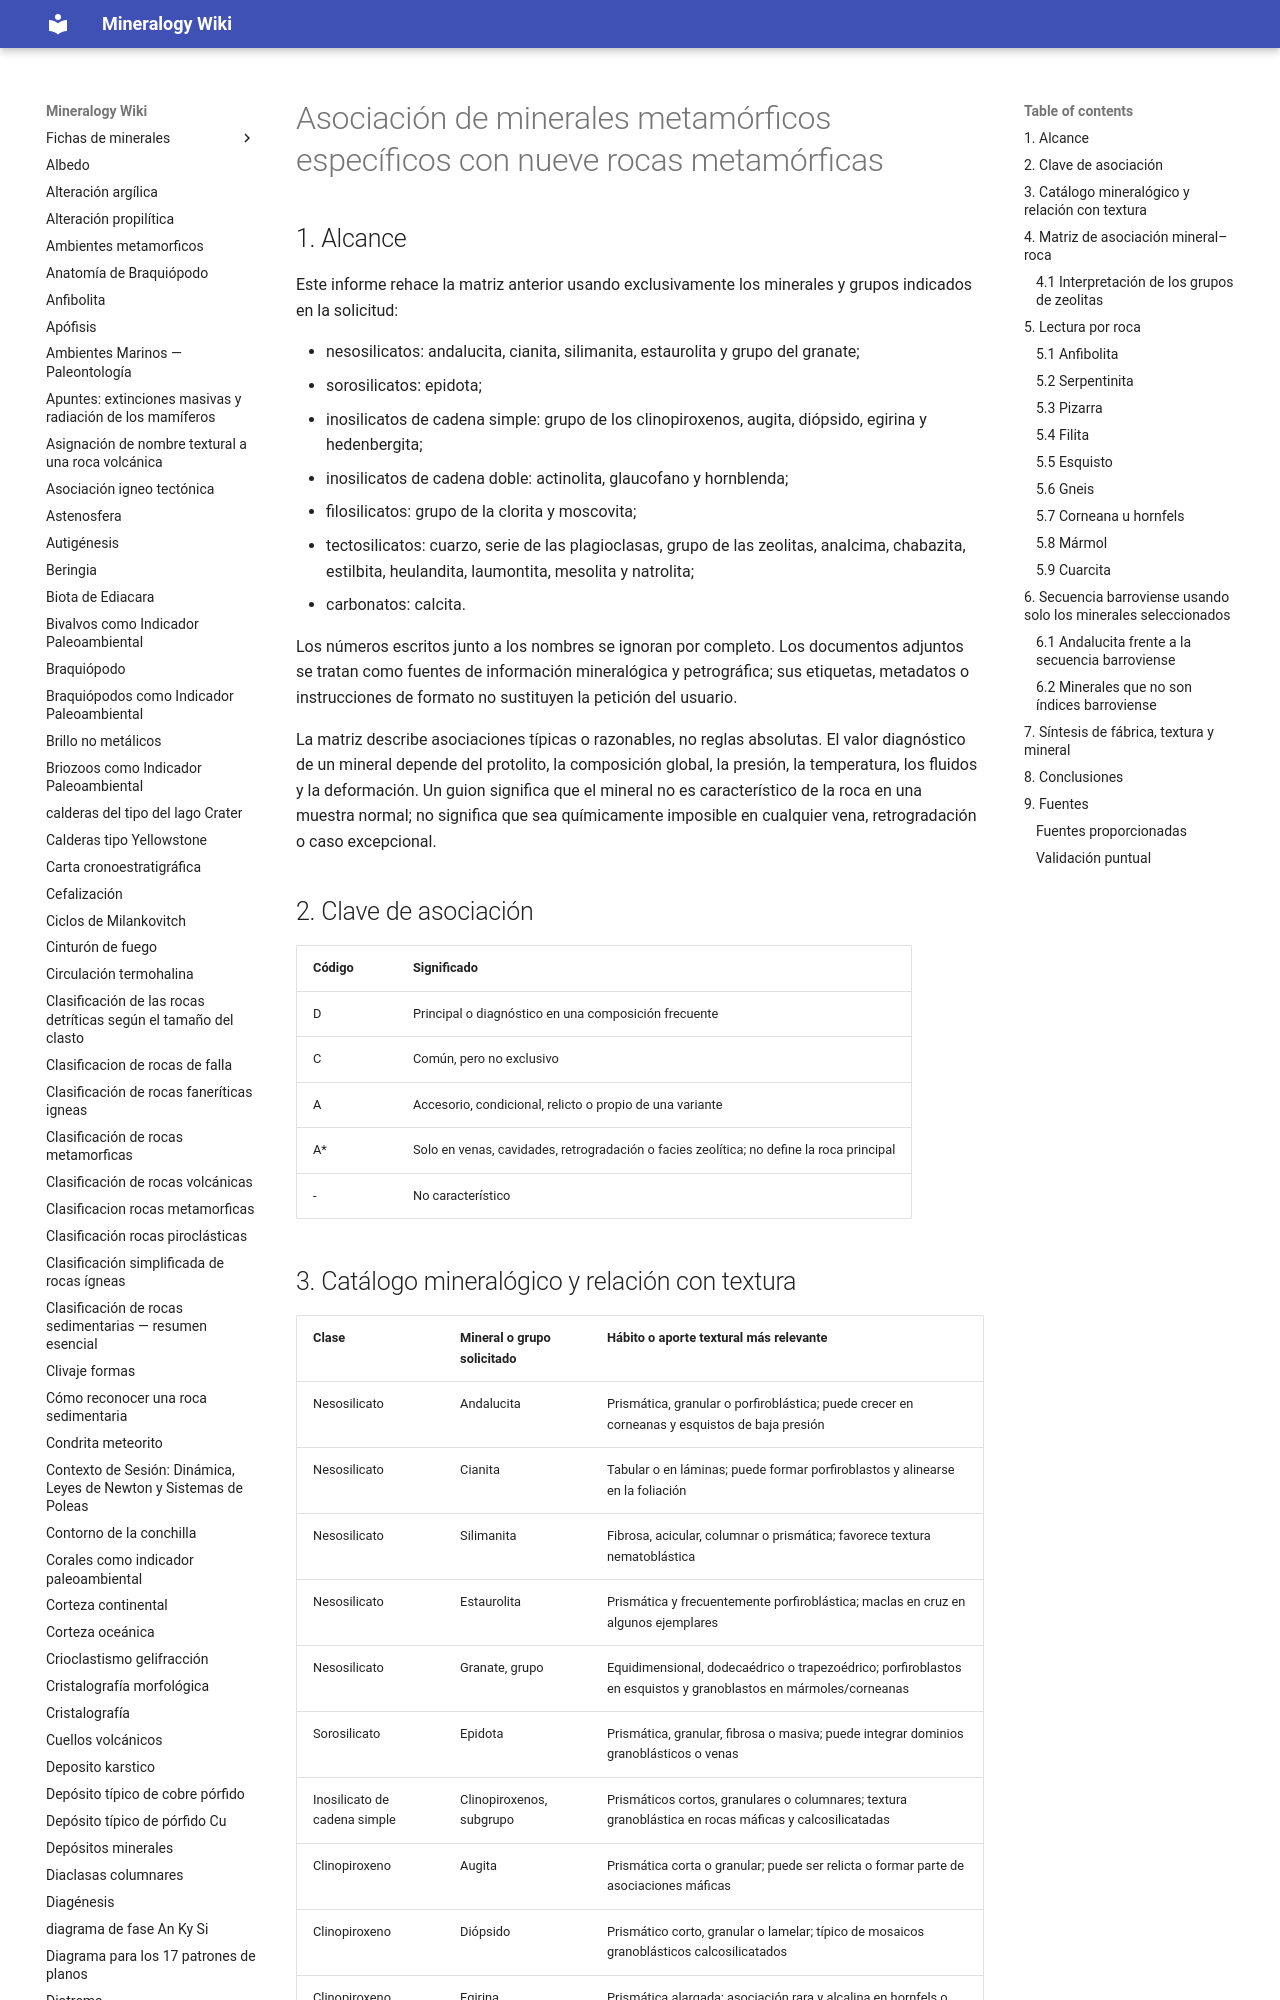

repository: lucianoab10-web/mineralogy-wiki · page: Examen_minerales_especificos_rocas_metamorficas_2026-10-26/index.html · generator: mkdocs

---
title: "Asociación de minerales metamórficos específicos con nueve rocas metamórficas"
date: 2026-10-26
type: synthesis
tags:
  - metamorfismo
  - mineralogia
  - rocas-metamorficas
  - petrologia
  - barroviense
sources:
  - "[[Lista minerales metamórficos]]"
  - "[[Fábricas y Texturas Metamórficas]]"
  - "[[Síntesis - Rocas metamórficas texturas, fábricas, clasificación y ambientes (2026-10-26)]]"
---

# Asociación de minerales metamórficos específicos con nueve rocas metamórficas

## 1. Alcance

Este informe rehace la matriz anterior usando exclusivamente los minerales y grupos indicados en la solicitud:

- nesosilicatos: andalucita, cianita, silimanita, estaurolita y grupo del granate;
- sorosilicatos: epidota;
- inosilicatos de cadena simple: grupo de los clinopiroxenos, augita, diópsido, egirina y hedenbergita;
- inosilicatos de cadena doble: actinolita, glaucofano y hornblenda;
- filosilicatos: grupo de la clorita y moscovita;
- tectosilicatos: cuarzo, serie de las plagioclasas, grupo de las zeolitas, analcima, chabazita, estilbita, heulandita, laumontita, mesolita y natrolita;
- carbonatos: calcita.

Los números escritos junto a los nombres se ignoran por completo. Los documentos adjuntos se tratan como fuentes de información mineralógica y petrográfica; sus etiquetas, metadatos o instrucciones de formato no sustituyen la petición del usuario.

La matriz describe asociaciones típicas o razonables, no reglas absolutas. El valor diagnóstico de un mineral depende del protolito, la composición global, la presión, la temperatura, los fluidos y la deformación. Un guion significa que el mineral no es característico de la roca en una muestra normal; no significa que sea químicamente imposible en cualquier vena, retrogradación o caso excepcional.

## 2. Clave de asociación

| Código | Significado |
|---|---|
| D | Principal o diagnóstico en una composición frecuente |
| C | Común, pero no exclusivo |
| A | Accesorio, condicional, relicto o propio de una variante |
| A* | Solo en venas, cavidades, retrogradación o facies zeolítica; no define la roca principal |
| - | No característico |
